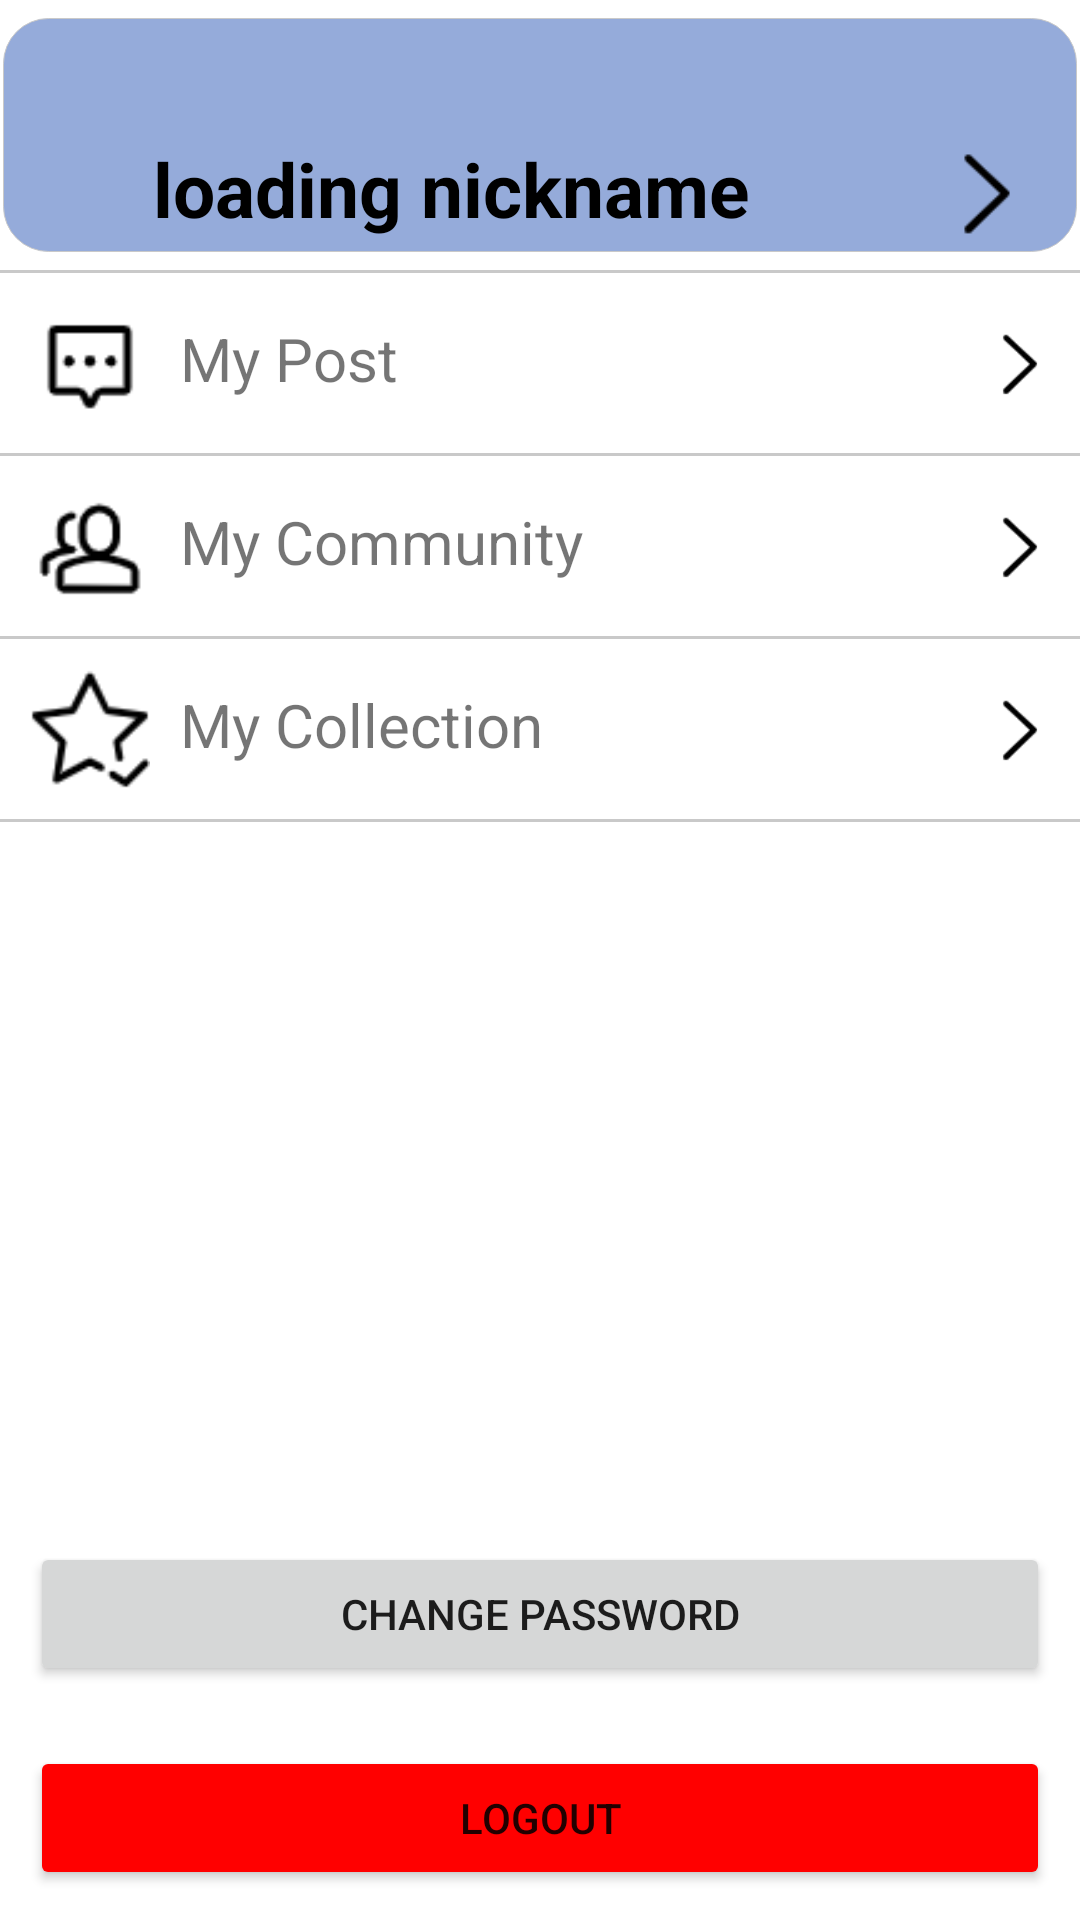

Android layout source for this screen:
<!-- AndroidManifest.xml: application theme Theme.Bbsapp -->
<!-- res/layout/fragment_profile.xml -->
<?xml version="1.0" encoding="utf-8"?>
<LinearLayout xmlns:android="http://schemas.android.com/apk/res/android"
    xmlns:app="http://schemas.android.com/apk/res-auto"
    android:orientation="vertical"
    android:layout_width="match_parent"
    android:layout_height="match_parent">


    <LinearLayout
        android:layout_marginTop="5dp"
        android:layout_weight="1"
        android:orientation="vertical"
        android:layout_width="match_parent"
        android:layout_height="0dp">

        <RelativeLayout
            android:layout_margin="1dp"
            android:background="@drawable/profile_shape1"
            android:orientation="vertical"
            android:layout_width="match_parent"
            android:layout_height="wrap_content">

            <ImageView
                android:id="@+id/fp_user_pic"
                android:layout_width="wrap_content"
                android:layout_height="wrap_content"
                android:layout_margin="25dp"
                android:layout_marginBottom="25dp"
                android:src="@drawable/default_user_pic" />

            <TextView
                android:layout_toRightOf="@+id/fp_user_pic"
                android:textColor="@color/black"
                android:layout_marginTop="40dp"
                android:textSize="25dp"
                android:textStyle="bold"
                android:id="@+id/fp_nickname"
                android:text="loading nickname"
                android:layout_width="wrap_content"
                android:layout_height="wrap_content"/>

            <ImageView

                android:src="@drawable/right_arrow"
                android:layout_alignParentRight="true"
                android:layout_marginRight="10dp"
                android:layout_marginTop="38dp"
                android:id="@+id/fp_user_profile_enter"
                android:background="?android:attr/selectableItemBackground"
                android:layout_width="40dp"
                android:layout_height="40dp"/>
        </RelativeLayout>

        <View
            android:layout_marginTop="5dp"
            android:layout_width="fill_parent"
            android:layout_height="1dp"
            android:background="#c9c9c9" />

        <RelativeLayout
            android:layout_width="match_parent"
            android:layout_height="wrap_content">
            <ImageView
                android:layout_margin="10dp"
                android:id="@+id/fp_my_post_icon"
                android:src="@drawable/my_post"
                android:layout_width="40dp"
                android:layout_height="40dp"/>
            <TextView
                android:layout_toRightOf="@id/fp_my_post_icon"
                android:layout_marginTop="15dp"
                android:textSize="20sp"
                android:text="My Post"
                android:layout_width="wrap_content"
                android:layout_height="wrap_content"/>
            <ImageView
                android:layout_marginRight="5dp"
                android:id="@+id/fp_enter_my_post"
                android:layout_marginTop="15dp"
                android:layout_alignParentRight="true"
                android:src="@drawable/right_arrow"
                android:layout_width="30dp"
                android:layout_height="30dp"/>

        </RelativeLayout>

        <View
            android:layout_width="fill_parent"
            android:layout_height="1dp"
            android:background="#c9c9c9" />

        <RelativeLayout
            android:layout_width="match_parent"
            android:layout_height="wrap_content">
            <ImageView
                android:layout_margin="10dp"
                android:id="@+id/fp_my_community_icon"
                android:src="@drawable/my_community"
                android:layout_width="40dp"
                android:layout_height="40dp"/>
            <TextView
                android:layout_toRightOf="@id/fp_my_community_icon"
                android:layout_marginTop="15dp"
                android:textSize="20sp"
                android:text="My Community"
                android:layout_width="wrap_content"
                android:layout_height="wrap_content"/>
            <ImageView
                android:id="@+id/fp_enter_my_community"
                android:layout_marginRight="5dp"
                android:layout_marginTop="15dp"
                android:layout_alignParentRight="true"
                android:src="@drawable/right_arrow"
                android:layout_width="30dp"
                android:layout_height="30dp"/>

        </RelativeLayout>

        <View
            android:layout_width="fill_parent"
            android:layout_height="1dp"
            android:background="#c9c9c9" />

        <RelativeLayout
            android:layout_width="match_parent"
            android:layout_height="wrap_content">
            <ImageView
                android:layout_margin="10dp"
                android:id="@+id/fp_my_collection_icon"
                android:src="@drawable/my_collection"
                android:layout_width="40dp"
                android:layout_height="40dp"/>
            <TextView
                android:layout_toRightOf="@id/fp_my_collection_icon"
                android:layout_marginTop="15dp"
                android:textSize="20sp"
                android:text="My Collection"
                android:layout_width="wrap_content"
                android:layout_height="wrap_content"/>
            <ImageView
                android:id="@+id/fp_enter_my_collection"
                android:layout_marginRight="5dp"
                android:layout_marginTop="15dp"
                android:layout_alignParentRight="true"
                android:src="@drawable/right_arrow"
                android:layout_width="30dp"
                android:layout_height="30dp"/>

        </RelativeLayout>

        <View
            android:layout_width="fill_parent"
            android:layout_height="1dp"
            android:background="#c9c9c9" />



    </LinearLayout>

    <Button
        android:layout_margin="10dp"
        android:id="@+id/fp_change_password"
        android:layout_width="match_parent"
        android:layout_height="wrap_content"
        android:text="Change Password"/>

    <Button
        android:layout_margin="10dp"
        android:id="@+id/logout"
        android:backgroundTint="#FF0000"
        android:layout_width="match_parent"
        android:layout_height="wrap_content"
        android:text="Logout"/>

</LinearLayout>
<!-- resources referenced by this layout -->
<resources>
  <color name="black">#FF000000</color>
  <!-- drawable my_collection: png bitmap (drawable, 1325 bytes) -->
  <!-- drawable my_community: png bitmap (drawable, 1024 bytes) -->
  <!-- drawable my_post: png bitmap (drawable, 643 bytes) -->
  <!-- drawable profile_shape1 (drawable) -->
  <?xml version="1.0" encoding="utf-8"?>
  <shape xmlns:android="http://schemas.android.com/apk/res/android">
      <solid android:color="#95ABDA"/>
      <corners android:radius="15dp"/>
      <stroke android:color="#c9c9c9" android:width="1px"/>
      <padding android:left="0dp" android:top="0dp" android:right="0dp" android:bottom="0dp" />
  </shape>
  <!-- drawable right_arrow: png bitmap (drawable, 892 bytes) -->
  <style name="Theme.Bbsapp" parent="Theme.MaterialComponents.DayNight.DarkActionBar">
          
          <item name="colorPrimary">@color/purple_500</item>
          <item name="colorPrimaryVariant">@color/purple_700</item>
          <item name="colorOnPrimary">@color/white</item>
          
          <item name="colorSecondary">@color/teal_200</item>
          <item name="colorSecondaryVariant">@color/teal_700</item>
          <item name="colorOnSecondary">@color/black</item>
          
          <item name="android:statusBarColor" tools:targetApi="l">?attr/colorPrimaryVariant</item>
          
      </style>
  <color name="purple_500">#FF6200EE</color>
  <color name="purple_700">#FF3700B3</color>
  <color name="white">#FFFFFFFF</color>
  <color name="teal_200">#FF03DAC5</color>
  <color name="teal_700">#FF018786</color>
</resources>
